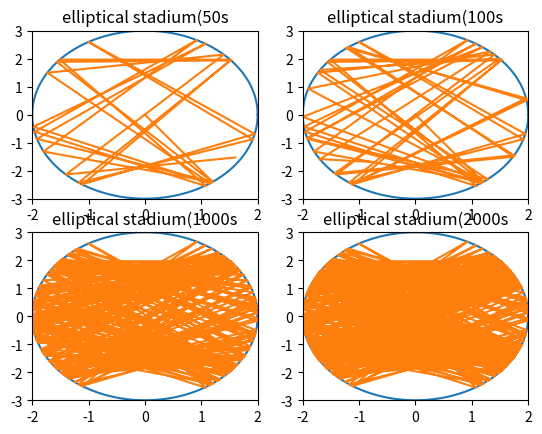

Here is the Python script that generated this plot:
import numpy as np
import matplotlib.pyplot as plt
import math
def elliptical(a,b):
    tau=2*math.pi/10000
    x=[]
    y=[]
    theta=[]
    theta.append(0)
    for i in range(10000):
        x.append(a*math.cos(theta[-1]))
        y.append(b*math.sin(theta[-1]))
        theta.append(theta[-1]+tau)
    return x,y
def trajectory(x0,y0,vx0,vy0,a1,b1,tt):
    x=[]
    y=[]
    x.append(x0)
    y.append(y0)
    vx=vx0
    vy=vy0
    tau=0.01
    for i in range(tt):
        x.append(x[-1]+vx*tau)
        y.append(y[-1]+vy*tau)
        if ((x[-1]/a1)**2+(y[-1]/b1)**2)>1:
            d=math.sqrt((x[-1]/a1**2)**2+(y[-1]/b1**2)**2)
            d2=math.sqrt(x[-1]**2+y[-1]**2)
            rt=math.sqrt((x[-1]/(d2*a1))**2+(y[-1]/(b1*d2))**2)
            rr=1.0/rt
            d1=2*rr-d2
            x.append(x[-1]*d1/d2)
            y.append(y[-1]*d1/d2)
            cs=x[-1]/(a1**2*d)
            ss=y[-1]/(b1**2*d)
            vpt=vy*cs-vx*ss
            vpr=-(vy*ss+vx*cs)
            vx=vpr*cs-vpt*ss
            vy=vpr*ss+vpt*cs
    return x,y
ax1=plt.subplot(221)
ax2=plt.subplot(222)
ax3=plt.subplot(223)
ax4=plt.subplot(224)
plt.sca(ax1)
c,d=elliptical(2.0,3.0)
v,f=trajectory(0,0,1.0,-2.0,2.0,3.0,5000)
plt.title('elliptical stadium(50s')
plt.xlim(-2.0,2.0)
plt.ylim(-3.0,3.0)
plt.plot(c,d)
plt.plot(v,f)
plt.sca(ax2)
c,d=elliptical(2.0,3.0)
v,f=trajectory(0,0,1.0,-2.0,2.0,3.0,10000)
plt.title('elliptical stadium(100s')
plt.xlim(-2.0,2.0)
plt.ylim(-3.0,3.0)
plt.plot(c,d)
plt.plot(v,f)
plt.sca(ax3)
c,d=elliptical(2.0,3.0)
v,f=trajectory(0,0,1.0,-2.0,2.0,3.0,100000)
plt.title('elliptical stadium(1000s')
plt.xlim(-2.0,2.0)
plt.ylim(-3.0,3.0)
plt.plot(c,d)
plt.plot(v,f)
plt.sca(ax4)
c,d=elliptical(2.0,3.0)
v,f=trajectory(0,0,1.0,-2.0,2.0,3.0,200000)
plt.title('elliptical stadium(2000s')
plt.xlim(-2.0,2.0)
plt.ylim(-3.0,3.0)
plt.plot(c,d)
plt.plot(v,f)
plt.show()

